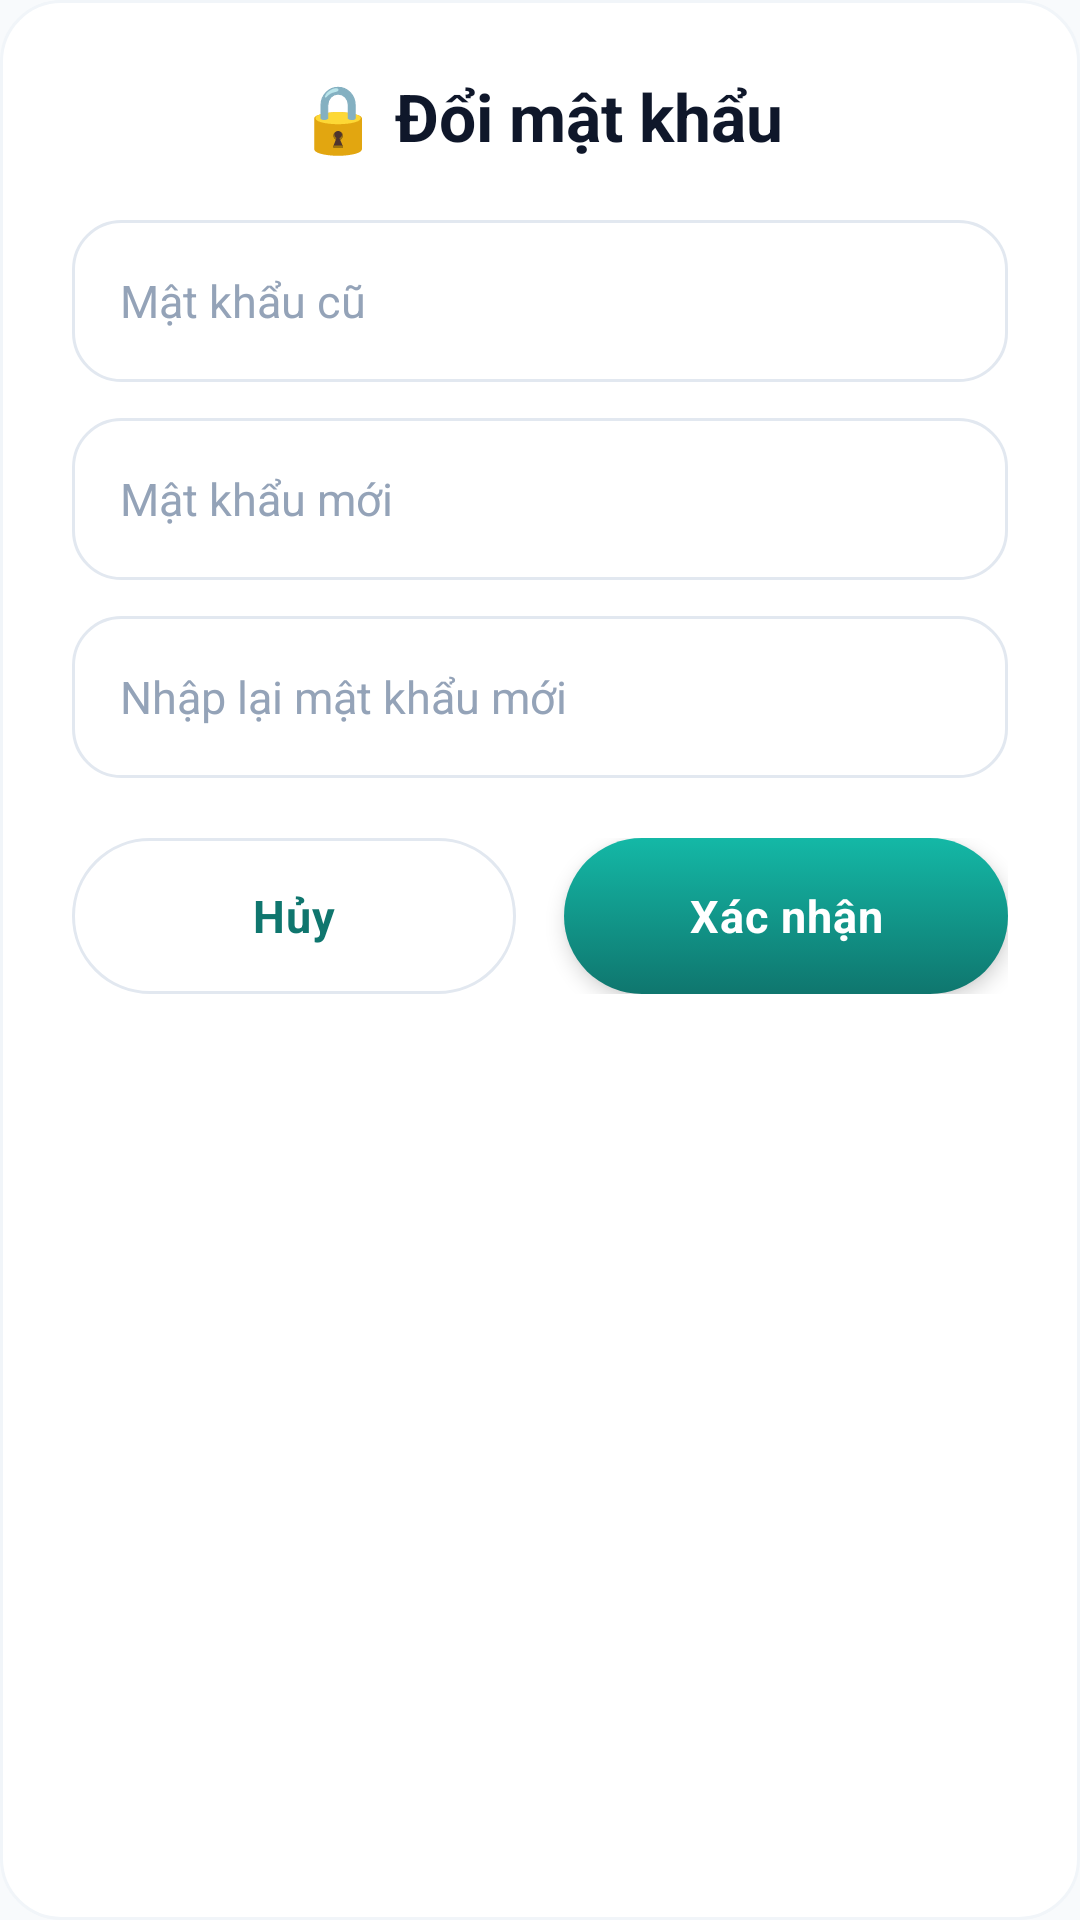

The Android layout XML behind this screen, and the referenced resources:
<!-- AndroidManifest.xml: application theme Theme.Quan_Ly_Ban_Ve -->
<!-- res/layout/user_dialog_doi_mat_khau.xml -->
<?xml version="1.0" encoding="utf-8"?>
<LinearLayout xmlns:android="http://schemas.android.com/apk/res/android"
    android:layout_width="match_parent"
    android:layout_height="wrap_content"
    android:background="@drawable/bg_card_modern"
    android:orientation="vertical"
    android:padding="@dimen/space_xxl">

    <TextView
        android:layout_width="match_parent"
        android:layout_height="wrap_content"
        android:gravity="center"
        android:text="🔒 Đổi mật khẩu"
        style="@style/App.Text.HeadingLg" />

    <EditText
        android:id="@+id/edtMatKhauCu"
        style="@style/App.Input"
        android:layout_width="match_parent"
        android:layout_height="wrap_content"
        android:layout_marginTop="@dimen/space_xl"
        android:hint="Mật khẩu cũ"
        android:inputType="textPassword" />

    <EditText
        android:id="@+id/edtMatKhauMoi"
        style="@style/App.Input"
        android:layout_width="match_parent"
        android:layout_height="wrap_content"
        android:layout_marginTop="@dimen/space_md"
        android:hint="Mật khẩu mới"
        android:inputType="textPassword" />

    <EditText
        android:id="@+id/edtNhapLaiMatKhauMoi"
        style="@style/App.Input"
        android:layout_width="match_parent"
        android:layout_height="wrap_content"
        android:layout_marginTop="@dimen/space_md"
        android:hint="Nhập lại mật khẩu mới"
        android:inputType="textPassword" />

    <LinearLayout
        android:layout_width="match_parent"
        android:layout_height="wrap_content"
        android:layout_marginTop="@dimen/space_xl"
        android:orientation="horizontal">

        <Button
            android:id="@+id/btnHuy"
            style="@style/App.Button.Outline"
            android:layout_width="0dp"
            android:layout_height="@dimen/btn_height"
            android:layout_marginEnd="@dimen/space_sm"
            android:layout_weight="1"
            android:text="Hủy" />

        <Button
            android:id="@+id/btnLuu"
            style="@style/App.Button.Primary"
            android:layout_width="0dp"
            android:layout_height="@dimen/btn_height"
            android:layout_marginStart="@dimen/space_sm"
            android:layout_weight="1"
            android:text="Xác nhận" />
    </LinearLayout>
</LinearLayout>
<!-- resources referenced by this layout -->
<resources>
  <dimen name="btn_height">52dp</dimen>
  <dimen name="space_md">12dp</dimen>
  <dimen name="space_sm">8dp</dimen>
  <dimen name="space_xl">20dp</dimen>
  <dimen name="space_xxl">24dp</dimen>
  <!-- drawable bg_card_modern (drawable) -->
  <?xml version="1.0" encoding="utf-8"?>
  <shape xmlns:android="http://schemas.android.com/apk/res/android">
      <solid android:color="@color/mauNenCard" />
      <corners android:radius="@dimen/radius_xl" />
      <stroke
          android:width="@dimen/border_thin"
          android:color="@color/mauVienNhat" />
  </shape>
  <style name="App.Button.Outline">
          <item name="android:background">@drawable/bg_nut_outline_selector</item>
          <item name="android:textColor">@color/mauTimChinh</item>
      </style>
  <style name="App.Button.Primary">
          <item name="android:background">@drawable/bg_nut_chinh_selector</item>
          <item name="android:textColor">@color/white</item>
          <item name="android:elevation">@dimen/elevation_md</item>
      </style>
  <style name="App.Input" parent="android:Widget.Material.EditText">
          <item name="android:background">@drawable/bg_o_nhap</item>
          <item name="android:textColor">@color/mauChuChinh</item>
          <item name="android:textColorHint">@color/mauChuMo</item>
          <item name="android:textSize">@dimen/text_body_lg</item>
          <item name="android:minHeight">@dimen/input_height</item>
          <item name="android:paddingStart">@dimen/space_lg</item>
          <item name="android:paddingEnd">@dimen/space_lg</item>
          <item name="android:paddingTop">@dimen/space_md</item>
          <item name="android:paddingBottom">@dimen/space_md</item>
      </style>
  <style name="App.Text.HeadingLg">
          <item name="android:textSize">@dimen/text_heading_lg</item>
          <item name="android:textStyle">bold</item>
      </style>
  <style name="Theme.Quan_Ly_Ban_Ve" parent="Base.Theme.Quan_Ly_Ban_Ve" />
  <color name="mauNenCard">#FFFFFF</color>
  <dimen name="radius_xl">20dp</dimen>
  <dimen name="border_thin">1dp</dimen>
  <color name="mauVienNhat">#F1F5F9</color>
  <color name="mauTimChinh">#0F766E</color>
  <color name="white">#FFFFFFFF</color>
  <dimen name="elevation_md">4dp</dimen>
  <!-- drawable bg_o_nhap (drawable) -->
  <?xml version="1.0" encoding="utf-8"?>
  <selector xmlns:android="http://schemas.android.com/apk/res/android">
      <item android:state_focused="true">
          <shape>
              <solid android:color="@color/mauNenCard" />
              <corners android:radius="@dimen/radius_lg" />
              <stroke
                  android:width="@dimen/border_medium"
                  android:color="@color/mauTimChinh" />
          </shape>
      </item>
      <item>
          <shape>
              <solid android:color="@color/mauNenCard" />
              <corners android:radius="@dimen/radius_lg" />
              <stroke
                  android:width="@dimen/border_thin"
                  android:color="@color/mauVien" />
          </shape>
      </item>
  </selector>
  <color name="mauChuChinh">#0F172A</color>
  <color name="mauChuMo">#94A3B8</color>
  <dimen name="text_body_lg">15sp</dimen>
  <dimen name="input_height">54dp</dimen>
  <dimen name="space_lg">16dp</dimen>
  <dimen name="text_heading_lg">22sp</dimen>
  <color name="mauTimNhat">#CCFBF1</color>
  <dimen name="radius_pill">100dp</dimen>
  <color name="mauVien">#E2E8F0</color>
  <color name="mauNutTat">#CBD5E1</color>
  <color name="mauTimDam">#115E59</color>
  <color name="mauCamDam">#EA580C</color>
  <color name="gradientTimCamBatDau">#0F766E</color>
  <color name="gradientTimCamKetThuc">#14B8A6</color>
  <dimen name="radius_lg">16dp</dimen>
  <dimen name="border_medium">1.5dp</dimen>
  <color name="mauNenChinh">#F8FAFC</color>
  <color name="mauCamChinh">#F97316</color>
  <color name="mauChuPhu">#475569</color>
</resources>
